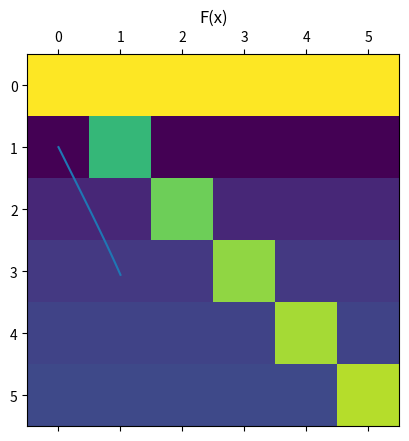

This chart was generated by the following Python code:
import numpy as np
from math import e
import matplotlib.pyplot as plt
# from suiteSn import suiteSn

equipe = 14

#a, le vecteur colonne de longueur 6 dont toutes les composantes valent 1.
a = np.full((6, 1), 1)
print("a", a)

#b, le vecteur ligne de longueur 6 dont les composantes valent 1, 2, ..., 6 (en uneseule ligne).
b = np.arange(1, 7)
print("b", b)


#c, le vecteur ligne de longueur 6 dont toutes les composantes valent 1. On obtiendra c à partir de a grâce à la transposition
c = a.reshape(1, 6)
print("c", c)

#d, le vecteur ligne de longueur 6 dont toutes les composantes valent le numéro de votre équipe. On obtiendra d en multipliant c par le numéro de votre équipe.
d = equipe * c
print("d", d)

#I, matrice identité de taille 6 × 6.
I = np.identity(6)
print('I', I)

#J, matrice de taille 6 × 6 dont toutes les composantes valent 1.
J = np.full((6, 6), 1)
print('J', J)

#K, la matrice de taille 6 × 6 dont la diagonale est le vecteur b
K = np.diag(b)
print('K', K)

#L, la matrice de taille 6 × 6
L = 55 * I - J + 2 * np.dot(a, c)
print('L', L)

#M, matrice obtenue en remplaçant la 1ère colonne de K par a.
M = K
M[:, 0] = a.reshape(1, 6)
print('M', M)

#dd, le déterminant de M (utiliser la commande np.linalg.det).
dd = np.linalg.det(M)
print("dd", dd)

#x, la solution de M x= a, sans calculer l'inverse de L 
x = np.linalg.solve(M, a)
print("x", x)
print(np.dot(M, x))

M_prime = M.T
N = np.dot(np.linalg.inv(M), M_prime)
print(np.dot(M, N)) 
print(M_prime)

plt.matshow(N)
plt.title('Matrice N')
plt.show()


def f(x) :
    f = -0.5*x**2 + np.exp(x) + np.sin(x)
    return f

x = np.linspace(0, 1, 101)

plt.plot(x, f(x))
plt.title('F(x)')
plt.show()

#Rapport mettre figures